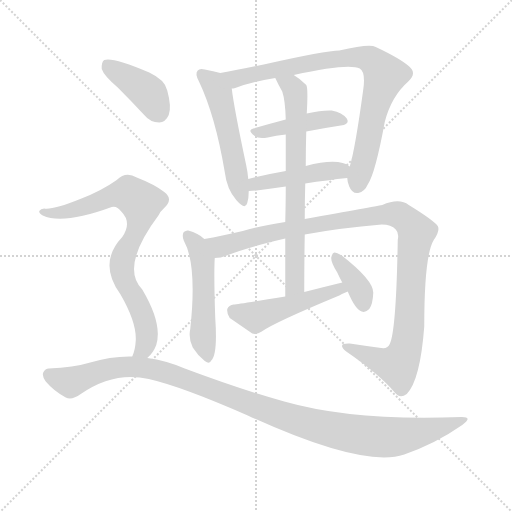
t = 0.00 s
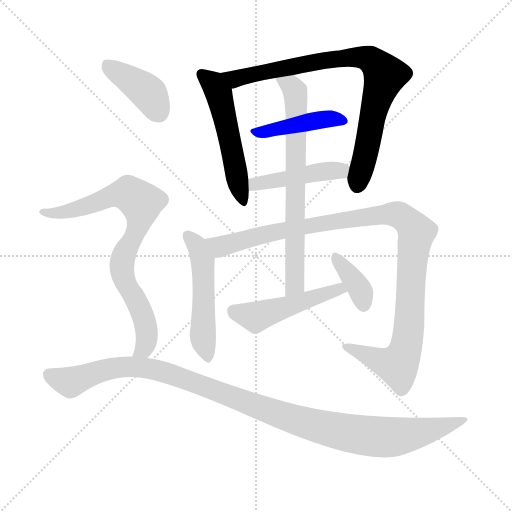
t = 1.85 s
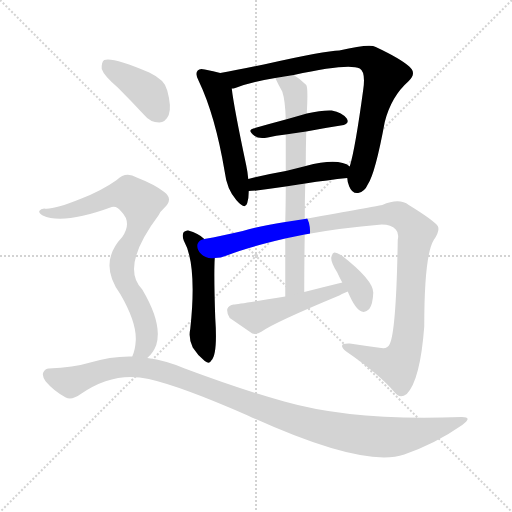
t = 3.71 s
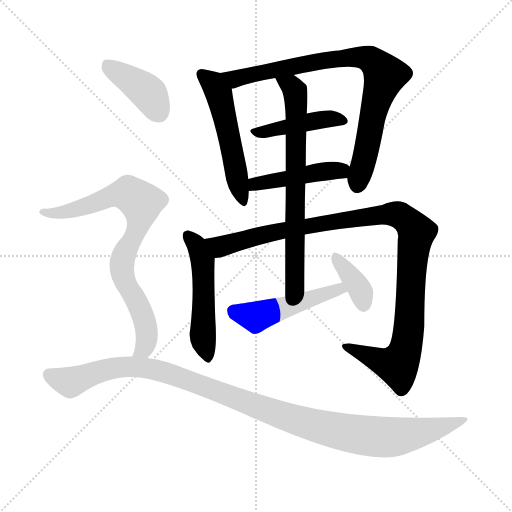
t = 5.56 s
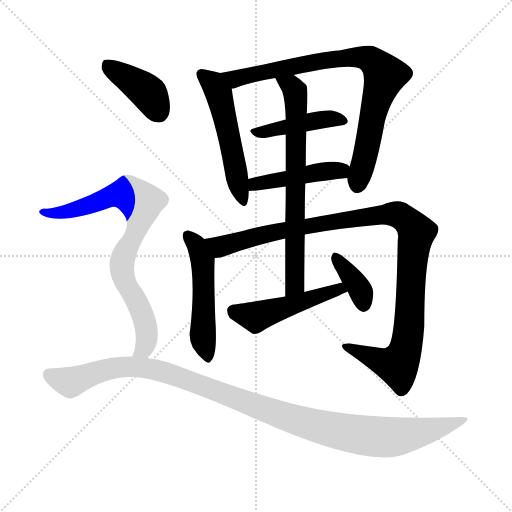
t = 7.41 s
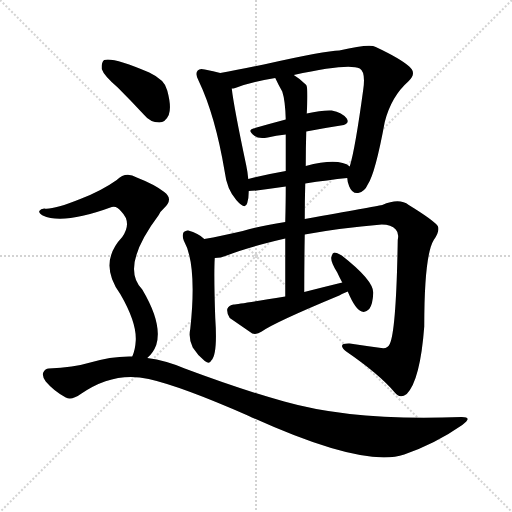
t = 9.26 s

The animated SVG that drew these frames (rendered in a browser with its animation timeline set to each time). Animation: 12 CSS @keyframes rules; one cycle of 9.26 s.

<svg version="1.1" viewBox="0 0 1024 1024" xmlns="http://www.w3.org/2000/svg">
  <g stroke="lightgray" stroke-dasharray="1,1" stroke-width="1" transform="scale(4, 4)">
    <line x1="0" y1="0" x2="256" y2="256"></line>
    <line x1="256" y1="0" x2="0" y2="256"></line>
    <line x1="128" y1="0" x2="128" y2="256"></line>
    <line x1="0" y1="128" x2="256" y2="128"></line>
  </g>
<g transform="scale(1, -1) translate(0, -900)">
   <style type="text/css">
    @keyframes keyframes0 {
      from {
       stroke: blue;
       stroke-dashoffset: 528;
       stroke-width: 128;
       }
       63% {
       animation-timing-function: step-end;
       stroke: blue;
       stroke-dashoffset: 0;
       stroke-width: 128;
       }
       to {
       stroke: black;
       stroke-width: 1024;
       }
       }
       #make-me-a-hanzi-animation-0 {
         animation: keyframes0 0.679688s both;
         animation-delay: 0.000000s;
         animation-timing-function: linear;
       }
    @keyframes keyframes1 {
      from {
       stroke: blue;
       stroke-dashoffset: 825;
       stroke-width: 128;
       }
       73% {
       animation-timing-function: step-end;
       stroke: blue;
       stroke-dashoffset: 0;
       stroke-width: 128;
       }
       to {
       stroke: black;
       stroke-width: 1024;
       }
       }
       #make-me-a-hanzi-animation-1 {
         animation: keyframes1 0.921387s both;
         animation-delay: 0.679688s;
         animation-timing-function: linear;
       }
    @keyframes keyframes2 {
      from {
       stroke: blue;
       stroke-dashoffset: 429;
       stroke-width: 128;
       }
       58% {
       animation-timing-function: step-end;
       stroke: blue;
       stroke-dashoffset: 0;
       stroke-width: 128;
       }
       to {
       stroke: black;
       stroke-width: 1024;
       }
       }
       #make-me-a-hanzi-animation-2 {
         animation: keyframes2 0.599121s both;
         animation-delay: 1.601074s;
         animation-timing-function: linear;
       }
    @keyframes keyframes3 {
      from {
       stroke: blue;
       stroke-dashoffset: 451;
       stroke-width: 128;
       }
       59% {
       animation-timing-function: step-end;
       stroke: blue;
       stroke-dashoffset: 0;
       stroke-width: 128;
       }
       to {
       stroke: black;
       stroke-width: 1024;
       }
       }
       #make-me-a-hanzi-animation-3 {
         animation: keyframes3 0.617025s both;
         animation-delay: 2.200195s;
         animation-timing-function: linear;
       }
    @keyframes keyframes4 {
      from {
       stroke: blue;
       stroke-dashoffset: 509;
       stroke-width: 128;
       }
       62% {
       animation-timing-function: step-end;
       stroke: blue;
       stroke-dashoffset: 0;
       stroke-width: 128;
       }
       to {
       stroke: black;
       stroke-width: 1024;
       }
       }
       #make-me-a-hanzi-animation-4 {
         animation: keyframes4 0.664225s both;
         animation-delay: 2.817220s;
         animation-timing-function: linear;
       }
    @keyframes keyframes5 {
      from {
       stroke: blue;
       stroke-dashoffset: 1076;
       stroke-width: 128;
       }
       78% {
       animation-timing-function: step-end;
       stroke: blue;
       stroke-dashoffset: 0;
       stroke-width: 128;
       }
       to {
       stroke: black;
       stroke-width: 1024;
       }
       }
       #make-me-a-hanzi-animation-5 {
         animation: keyframes5 1.125651s both;
         animation-delay: 3.481445s;
         animation-timing-function: linear;
       }
    @keyframes keyframes6 {
      from {
       stroke: blue;
       stroke-dashoffset: 703;
       stroke-width: 128;
       }
       70% {
       animation-timing-function: step-end;
       stroke: blue;
       stroke-dashoffset: 0;
       stroke-width: 128;
       }
       to {
       stroke: black;
       stroke-width: 1024;
       }
       }
       #make-me-a-hanzi-animation-6 {
         animation: keyframes6 0.822103s both;
         animation-delay: 4.607096s;
         animation-timing-function: linear;
       }
    @keyframes keyframes7 {
      from {
       stroke: blue;
       stroke-dashoffset: 489;
       stroke-width: 128;
       }
       61% {
       animation-timing-function: step-end;
       stroke: blue;
       stroke-dashoffset: 0;
       stroke-width: 128;
       }
       to {
       stroke: black;
       stroke-width: 1024;
       }
       }
       #make-me-a-hanzi-animation-7 {
         animation: keyframes7 0.647949s both;
         animation-delay: 5.429199s;
         animation-timing-function: linear;
       }
    @keyframes keyframes8 {
      from {
       stroke: blue;
       stroke-dashoffset: 370;
       stroke-width: 128;
       }
       55% {
       animation-timing-function: step-end;
       stroke: blue;
       stroke-dashoffset: 0;
       stroke-width: 128;
       }
       to {
       stroke: black;
       stroke-width: 1024;
       }
       }
       #make-me-a-hanzi-animation-8 {
         animation: keyframes8 0.551107s both;
         animation-delay: 6.077148s;
         animation-timing-function: linear;
       }
    @keyframes keyframes9 {
      from {
       stroke: blue;
       stroke-dashoffset: 401;
       stroke-width: 128;
       }
       57% {
       animation-timing-function: step-end;
       stroke: blue;
       stroke-dashoffset: 0;
       stroke-width: 128;
       }
       to {
       stroke: black;
       stroke-width: 1024;
       }
       }
       #make-me-a-hanzi-animation-9 {
         animation: keyframes9 0.576335s both;
         animation-delay: 6.628255s;
         animation-timing-function: linear;
       }
    @keyframes keyframes10 {
      from {
       stroke: blue;
       stroke-dashoffset: 797;
       stroke-width: 128;
       }
       72% {
       animation-timing-function: step-end;
       stroke: blue;
       stroke-dashoffset: 0;
       stroke-width: 128;
       }
       to {
       stroke: black;
       stroke-width: 1024;
       }
       }
       #make-me-a-hanzi-animation-10 {
         animation: keyframes10 0.898600s both;
         animation-delay: 7.204590s;
         animation-timing-function: linear;
       }
    @keyframes keyframes11 {
      from {
       stroke: blue;
       stroke-dashoffset: 1117;
       stroke-width: 128;
       }
       78% {
       animation-timing-function: step-end;
       stroke: blue;
       stroke-dashoffset: 0;
       stroke-width: 128;
       }
       to {
       stroke: black;
       stroke-width: 1024;
       }
       }
       #make-me-a-hanzi-animation-11 {
         animation: keyframes11 1.159017s both;
         animation-delay: 8.103190s;
         animation-timing-function: linear;
       }
</style>
<path d="M 440.5 754.0 Q 427.5 758.0 409.5 761.0 Q 399.5 764.0 395.5 759.0 Q 389.5 753.0 397.5 738.0 Q 430.5 669.0 449.5 556.0 Q 453.5 522.0 472.5 500.0 Q 490.5 479.0 494.5 494.0 Q 497.5 504.0 497.5 518.0 L 496.5 542.0 Q 495.5 555.0 492.5 569.0 Q 467.5 687.0 463.5 723.0 C 460.5 749.0 460.5 749.0 440.5 754.0 Z" fill="lightgray"></path> 
<path d="M 694.5 544.0 Q 694.5 537.0 698.5 527.0 Q 704.5 512.0 716.5 514.0 Q 729.5 517.0 735.5 531.0 Q 750.5 553.0 769.5 656.0 Q 782.5 707.0 816.5 737.0 Q 834.5 753.0 818.5 767.0 Q 800.5 783.0 751.5 806.0 Q 739.5 813.0 678.5 799.0 Q 651.5 799.0 527.5 771.0 Q 478.5 761.0 440.5 754.0 C 411.5 748.0 434.5 715.0 463.5 723.0 Q 466.5 723.0 470.5 724.0 Q 501.5 736.0 550.5 744.0 L 587.5 750.0 Q 696.5 774.0 719.5 763.0 Q 731.5 756.0 726.5 721.0 Q 710.5 603.0 699.5 567.0 L 694.5 544.0 Z" fill="lightgray"></path> 
<path d="M 571.5 661.0 Q 537.5 652.0 506.5 643.0 Q 493.5 640.0 509.5 628.0 Q 516.5 622.0 535.5 625.0 Q 551.5 629.0 571.5 631.0 L 612.5 637.0 Q 648.5 644.0 681.5 649.0 Q 700.5 652.0 693.5 663.0 Q 684.5 675.0 663.5 679.0 Q 644.5 680.0 613.5 673.0 L 571.5 661.0 Z" fill="lightgray"></path> 
<path d="M 610.5 533.0 Q 655.5 540.0 694.5 544.0 C 724.5 547.0 724.5 551.0 699.5 567.0 Q 677.5 585.0 611.5 568.0 L 571.5 558.0 Q 531.5 551.0 496.5 542.0 C 467.5 535.0 467.5 517.0 497.5 518.0 Q 503.5 518.0 513.5 519.0 Q 543.5 523.0 571.5 527.0 L 610.5 533.0 Z" fill="lightgray"></path> 
<path d="M 408.5 422.0 Q 396.5 434.0 376.5 439.0 Q 372.5 440.0 367.5 436.0 Q 363.5 430.0 367.5 419.0 Q 394.5 371.0 380.5 242.0 Q 376.5 223.0 385.5 205.0 Q 395.5 189.0 409.5 178.0 Q 419.5 171.0 422.5 179.0 Q 435.5 191.0 430.5 264.0 Q 427.5 351.0 429.5 384.0 C 430.5 403.0 430.5 403.0 408.5 422.0 Z" fill="lightgray"></path> 
<path d="M 609.5 431.0 Q 679.5 444.0 763.5 451.0 Q 782.5 451.0 791.5 441.0 Q 798.5 434.0 795.5 420.0 Q 792.5 239.0 779.5 212.0 Q 775.5 202.0 762.5 204.0 Q 732.5 208.0 699.5 213.0 Q 672.5 214.0 692.5 197.0 Q 759.5 151.0 789.5 115.0 Q 799.5 102.0 813.5 112.0 Q 840.5 140.0 848.5 247.0 Q 848.5 389.0 867.5 420.0 Q 880.5 439.0 875.5 448.0 Q 866.5 460.0 817.5 490.0 Q 798.5 505.0 764.5 490.0 Q 748.5 487.0 609.5 462.0 L 570.5 456.0 Q 515.5 447.0 485.5 438.0 Q 442.5 428.0 408.5 422.0 C 379.5 416.0 400.5 378.0 429.5 384.0 Q 441.5 384.0 453.5 389.0 Q 493.5 405.0 570.5 423.0 L 609.5 431.0 Z" fill="lightgray"></path> 
<path d="M 608.5 316.0 Q 608.5 377.0 609.5 431.0 L 609.5 462.0 Q 609.5 499.0 610.5 533.0 L 611.5 568.0 Q 611.5 604.0 612.5 637.0 L 613.5 673.0 Q 616.5 724.0 612.5 730.0 Q 599.5 743.0 587.5 750.0 C 562.5 767.0 537.5 771.0 550.5 744.0 Q 557.5 729.0 564.5 717.0 Q 570.5 699.0 571.5 661.0 L 571.5 631.0 Q 571.5 606.0 571.5 558.0 L 571.5 527.0 Q 571.5 496.0 570.5 456.0 L 570.5 423.0 Q 570.5 371.0 570.5 307.0 C 570.5 277.0 608.5 286.0 608.5 316.0 Z" fill="lightgray"></path> 
<path d="M 684.5 335.0 Q 647.5 326.0 608.5 316.0 L 570.5 307.0 Q 477.5 292.0 467.5 291.0 Q 457.5 290.0 454.5 282.0 Q 453.5 272.0 459.5 264.0 Q 478.5 251.0 504.5 233.0 Q 513.5 230.0 523.5 237.0 Q 548.5 255.0 678.5 309.0 Q 685.5 313.0 695.5 317.0 C 723.5 329.0 713.5 342.0 684.5 335.0 Z" fill="lightgray"></path> 
<path d="M 695.5 317.0 Q 710.5 281.0 723.5 277.0 Q 730.5 274.0 738.5 282.0 Q 745.5 291.0 746.5 314.0 Q 747.5 339.0 683.5 389.0 Q 673.5 395.0 668.5 395.0 Q 664.5 394.0 662.5 385.0 Q 661.5 376.0 674.5 355.0 Q 678.5 346.0 684.5 335.0 L 695.5 317.0 Z" fill="lightgray"></path> 
<path d="M 235.5 725.0 Q 260.5 700.0 287.5 671.0 Q 300.5 655.0 318.5 655.0 Q 330.5 655.0 337.5 670.0 Q 343.5 686.0 334.5 719.0 Q 330.5 740.0 298.5 755.0 Q 225.5 786.0 208.5 780.0 Q 202.5 776.0 203.5 762.0 Q 207.5 749.0 235.5 725.0 Z" fill="lightgray"></path> 
<path d="M 294.5 184.0 Q 306.5 194.0 312.5 210.0 Q 325.5 252.0 284.5 321.0 Q 239.5 366.0 317.5 470.0 Q 320.5 477.0 326.5 482.0 Q 348.5 501.0 328.5 516.0 Q 309.5 531.0 273.5 545.0 Q 251.5 558.0 233.5 540.0 Q 202.5 518.0 160.5 502.0 Q 105.5 480.0 88.5 483.0 Q 81.5 483.0 78.5 478.0 Q 77.5 474.0 85.5 469.0 Q 125.5 450.0 223.5 486.0 Q 233.5 489.0 242.5 477.0 Q 264.5 455.0 244.5 426.0 Q 195.5 374.0 240.5 312.0 Q 273.5 255.0 271.5 219.0 Q 270.5 200.0 264.5 187.0 C 255.5 158.0 274.5 162.0 294.5 184.0 Z" fill="lightgray"></path> 
<path d="M 264.5 187.0 Q 222.5 188.0 180.5 175.0 Q 147.5 165.0 97.5 163.0 Q 90.5 163.0 86.5 155.0 Q 83.5 148.0 91.5 137.0 Q 107.5 118.0 131.5 105.0 Q 143.5 99.0 161.5 112.0 Q 227.5 158.0 297.5 142.0 Q 363.5 127.0 495.5 69.0 Q 726.5 -37.0 808.5 -9.0 Q 871.5 13.0 924.5 50.0 Q 946.5 66.0 923.5 66.0 Q 709.5 57.0 568.5 97.0 Q 481.5 121.0 369.5 163.0 Q 332.5 179.0 294.5 184.0 L 264.5 187.0 Z" fill="lightgray"></path> 
      <clipPath id="make-me-a-hanzi-clip-0">
      <path d="M 440.5 754.0 Q 427.5 758.0 409.5 761.0 Q 399.5 764.0 395.5 759.0 Q 389.5 753.0 397.5 738.0 Q 430.5 669.0 449.5 556.0 Q 453.5 522.0 472.5 500.0 Q 490.5 479.0 494.5 494.0 Q 497.5 504.0 497.5 518.0 L 496.5 542.0 Q 495.5 555.0 492.5 569.0 Q 467.5 687.0 463.5 723.0 C 460.5 749.0 460.5 749.0 440.5 754.0 Z" fill="lightgray"></path>
      </clipPath>
      <path clip-path="url(#make-me-a-hanzi-clip-0)" d="M 403.5 752.0 L 426.5 733.0 L 437.5 713.0 L 484.5 499.0 " fill="none" id="make-me-a-hanzi-animation-0" stroke-dasharray="400 800" stroke-linecap="round"></path>

      <clipPath id="make-me-a-hanzi-clip-1">
      <path d="M 694.5 544.0 Q 694.5 537.0 698.5 527.0 Q 704.5 512.0 716.5 514.0 Q 729.5 517.0 735.5 531.0 Q 750.5 553.0 769.5 656.0 Q 782.5 707.0 816.5 737.0 Q 834.5 753.0 818.5 767.0 Q 800.5 783.0 751.5 806.0 Q 739.5 813.0 678.5 799.0 Q 651.5 799.0 527.5 771.0 Q 478.5 761.0 440.5 754.0 C 411.5 748.0 434.5 715.0 463.5 723.0 Q 466.5 723.0 470.5 724.0 Q 501.5 736.0 550.5 744.0 L 587.5 750.0 Q 696.5 774.0 719.5 763.0 Q 731.5 756.0 726.5 721.0 Q 710.5 603.0 699.5 567.0 L 694.5 544.0 Z" fill="lightgray"></path>
      </clipPath>
      <path clip-path="url(#make-me-a-hanzi-clip-1)" d="M 447.5 751.0 L 471.5 742.0 L 693.5 786.0 L 728.5 785.0 L 748.5 776.0 L 769.5 746.0 L 748.5 684.0 L 714.5 530.0 " fill="none" id="make-me-a-hanzi-animation-1" stroke-dasharray="697 1394" stroke-linecap="round"></path>

      <clipPath id="make-me-a-hanzi-clip-2">
      <path d="M 571.5 661.0 Q 537.5 652.0 506.5 643.0 Q 493.5 640.0 509.5 628.0 Q 516.5 622.0 535.5 625.0 Q 551.5 629.0 571.5 631.0 L 612.5 637.0 Q 648.5 644.0 681.5 649.0 Q 700.5 652.0 693.5 663.0 Q 684.5 675.0 663.5 679.0 Q 644.5 680.0 613.5 673.0 L 571.5 661.0 Z" fill="lightgray"></path>
      </clipPath>
      <path clip-path="url(#make-me-a-hanzi-clip-2)" d="M 515.5 637.0 L 648.5 662.0 L 685.5 658.0 " fill="none" id="make-me-a-hanzi-animation-2" stroke-dasharray="301 602" stroke-linecap="round"></path>

      <clipPath id="make-me-a-hanzi-clip-3">
      <path d="M 610.5 533.0 Q 655.5 540.0 694.5 544.0 C 724.5 547.0 724.5 551.0 699.5 567.0 Q 677.5 585.0 611.5 568.0 L 571.5 558.0 Q 531.5 551.0 496.5 542.0 C 467.5 535.0 467.5 517.0 497.5 518.0 Q 503.5 518.0 513.5 519.0 Q 543.5 523.0 571.5 527.0 L 610.5 533.0 Z" fill="lightgray"></path>
      </clipPath>
      <path clip-path="url(#make-me-a-hanzi-clip-3)" d="M 500.5 524.0 L 566.5 543.0 L 691.5 563.0 " fill="none" id="make-me-a-hanzi-animation-3" stroke-dasharray="323 646" stroke-linecap="round"></path>

      <clipPath id="make-me-a-hanzi-clip-4">
      <path d="M 408.5 422.0 Q 396.5 434.0 376.5 439.0 Q 372.5 440.0 367.5 436.0 Q 363.5 430.0 367.5 419.0 Q 394.5 371.0 380.5 242.0 Q 376.5 223.0 385.5 205.0 Q 395.5 189.0 409.5 178.0 Q 419.5 171.0 422.5 179.0 Q 435.5 191.0 430.5 264.0 Q 427.5 351.0 429.5 384.0 C 430.5 403.0 430.5 403.0 408.5 422.0 Z" fill="lightgray"></path>
      </clipPath>
      <path clip-path="url(#make-me-a-hanzi-clip-4)" d="M 374.5 430.0 L 392.5 411.0 L 405.5 380.0 L 405.5 227.0 L 415.5 188.0 " fill="none" id="make-me-a-hanzi-animation-4" stroke-dasharray="381 762" stroke-linecap="round"></path>

      <clipPath id="make-me-a-hanzi-clip-5">
      <path d="M 609.5 431.0 Q 679.5 444.0 763.5 451.0 Q 782.5 451.0 791.5 441.0 Q 798.5 434.0 795.5 420.0 Q 792.5 239.0 779.5 212.0 Q 775.5 202.0 762.5 204.0 Q 732.5 208.0 699.5 213.0 Q 672.5 214.0 692.5 197.0 Q 759.5 151.0 789.5 115.0 Q 799.5 102.0 813.5 112.0 Q 840.5 140.0 848.5 247.0 Q 848.5 389.0 867.5 420.0 Q 880.5 439.0 875.5 448.0 Q 866.5 460.0 817.5 490.0 Q 798.5 505.0 764.5 490.0 Q 748.5 487.0 609.5 462.0 L 570.5 456.0 Q 515.5 447.0 485.5 438.0 Q 442.5 428.0 408.5 422.0 C 379.5 416.0 400.5 378.0 429.5 384.0 Q 441.5 384.0 453.5 389.0 Q 493.5 405.0 570.5 423.0 L 609.5 431.0 Z" fill="lightgray"></path>
      </clipPath>
      <path clip-path="url(#make-me-a-hanzi-clip-5)" d="M 416.5 418.0 L 441.5 407.0 L 564.5 440.0 L 741.5 468.0 L 790.5 472.0 L 812.5 461.0 L 832.5 433.0 L 822.5 360.0 L 817.5 238.0 L 803.5 183.0 L 795.5 169.0 L 776.5 172.0 L 693.5 206.0 " fill="none" id="make-me-a-hanzi-animation-5" stroke-dasharray="948 1896" stroke-linecap="round"></path>

      <clipPath id="make-me-a-hanzi-clip-6">
      <path d="M 608.5 316.0 Q 608.5 377.0 609.5 431.0 L 609.5 462.0 Q 609.5 499.0 610.5 533.0 L 611.5 568.0 Q 611.5 604.0 612.5 637.0 L 613.5 673.0 Q 616.5 724.0 612.5 730.0 Q 599.5 743.0 587.5 750.0 C 562.5 767.0 537.5 771.0 550.5 744.0 Q 557.5 729.0 564.5 717.0 Q 570.5 699.0 571.5 661.0 L 571.5 631.0 Q 571.5 606.0 571.5 558.0 L 571.5 527.0 Q 571.5 496.0 570.5 456.0 L 570.5 423.0 Q 570.5 371.0 570.5 307.0 C 570.5 277.0 608.5 286.0 608.5 316.0 Z" fill="lightgray"></path>
      </clipPath>
      <path clip-path="url(#make-me-a-hanzi-clip-6)" d="M 557.5 739.0 L 586.5 724.0 L 593.5 685.0 L 590.5 339.0 L 575.5 315.0 " fill="none" id="make-me-a-hanzi-animation-6" stroke-dasharray="575 1150" stroke-linecap="round"></path>

      <clipPath id="make-me-a-hanzi-clip-7">
      <path d="M 684.5 335.0 Q 647.5 326.0 608.5 316.0 L 570.5 307.0 Q 477.5 292.0 467.5 291.0 Q 457.5 290.0 454.5 282.0 Q 453.5 272.0 459.5 264.0 Q 478.5 251.0 504.5 233.0 Q 513.5 230.0 523.5 237.0 Q 548.5 255.0 678.5 309.0 Q 685.5 313.0 695.5 317.0 C 723.5 329.0 713.5 342.0 684.5 335.0 Z" fill="lightgray"></path>
      </clipPath>
      <path clip-path="url(#make-me-a-hanzi-clip-7)" d="M 466.5 278.0 L 511.5 266.0 L 650.5 313.0 L 689.5 319.0 " fill="none" id="make-me-a-hanzi-animation-7" stroke-dasharray="361 722" stroke-linecap="round"></path>

      <clipPath id="make-me-a-hanzi-clip-8">
      <path d="M 695.5 317.0 Q 710.5 281.0 723.5 277.0 Q 730.5 274.0 738.5 282.0 Q 745.5 291.0 746.5 314.0 Q 747.5 339.0 683.5 389.0 Q 673.5 395.0 668.5 395.0 Q 664.5 394.0 662.5 385.0 Q 661.5 376.0 674.5 355.0 Q 678.5 346.0 684.5 335.0 L 695.5 317.0 Z" fill="lightgray"></path>
      </clipPath>
      <path clip-path="url(#make-me-a-hanzi-clip-8)" d="M 669.5 387.0 L 713.5 331.0 L 727.5 291.0 " fill="none" id="make-me-a-hanzi-animation-8" stroke-dasharray="242 484" stroke-linecap="round"></path>

      <clipPath id="make-me-a-hanzi-clip-9">
      <path d="M 235.5 725.0 Q 260.5 700.0 287.5 671.0 Q 300.5 655.0 318.5 655.0 Q 330.5 655.0 337.5 670.0 Q 343.5 686.0 334.5 719.0 Q 330.5 740.0 298.5 755.0 Q 225.5 786.0 208.5 780.0 Q 202.5 776.0 203.5 762.0 Q 207.5 749.0 235.5 725.0 Z" fill="lightgray"></path>
      </clipPath>
      <path clip-path="url(#make-me-a-hanzi-clip-9)" d="M 213.5 772.0 L 295.5 715.0 L 317.5 676.0 " fill="none" id="make-me-a-hanzi-animation-9" stroke-dasharray="273 546" stroke-linecap="round"></path>

      <clipPath id="make-me-a-hanzi-clip-10">
      <path d="M 294.5 184.0 Q 306.5 194.0 312.5 210.0 Q 325.5 252.0 284.5 321.0 Q 239.5 366.0 317.5 470.0 Q 320.5 477.0 326.5 482.0 Q 348.5 501.0 328.5 516.0 Q 309.5 531.0 273.5 545.0 Q 251.5 558.0 233.5 540.0 Q 202.5 518.0 160.5 502.0 Q 105.5 480.0 88.5 483.0 Q 81.5 483.0 78.5 478.0 Q 77.5 474.0 85.5 469.0 Q 125.5 450.0 223.5 486.0 Q 233.5 489.0 242.5 477.0 Q 264.5 455.0 244.5 426.0 Q 195.5 374.0 240.5 312.0 Q 273.5 255.0 271.5 219.0 Q 270.5 200.0 264.5 187.0 C 255.5 158.0 274.5 162.0 294.5 184.0 Z" fill="lightgray"></path>
      </clipPath>
      <path clip-path="url(#make-me-a-hanzi-clip-10)" d="M 85.5 476.0 L 113.5 473.0 L 138.5 478.0 L 244.5 513.0 L 257.5 513.0 L 282.5 495.0 L 278.5 452.0 L 245.5 385.0 L 243.5 366.0 L 252.5 330.0 L 284.5 273.0 L 293.5 237.0 L 287.5 202.0 L 272.5 189.0 " fill="none" id="make-me-a-hanzi-animation-10" stroke-dasharray="669 1338" stroke-linecap="round"></path>

      <clipPath id="make-me-a-hanzi-clip-11">
      <path d="M 264.5 187.0 Q 222.5 188.0 180.5 175.0 Q 147.5 165.0 97.5 163.0 Q 90.5 163.0 86.5 155.0 Q 83.5 148.0 91.5 137.0 Q 107.5 118.0 131.5 105.0 Q 143.5 99.0 161.5 112.0 Q 227.5 158.0 297.5 142.0 Q 363.5 127.0 495.5 69.0 Q 726.5 -37.0 808.5 -9.0 Q 871.5 13.0 924.5 50.0 Q 946.5 66.0 923.5 66.0 Q 709.5 57.0 568.5 97.0 Q 481.5 121.0 369.5 163.0 Q 332.5 179.0 294.5 184.0 L 264.5 187.0 Z" fill="lightgray"></path>
      </clipPath>
      <path clip-path="url(#make-me-a-hanzi-clip-11)" d="M 98.5 151.0 L 140.5 136.0 L 219.5 163.0 L 298.5 163.0 L 370.5 142.0 L 598.5 57.0 L 747.5 27.0 L 816.5 30.0 L 927.5 58.0 " fill="none" id="make-me-a-hanzi-animation-11" stroke-dasharray="989 1978" stroke-linecap="round"></path>

</g>
</svg>
